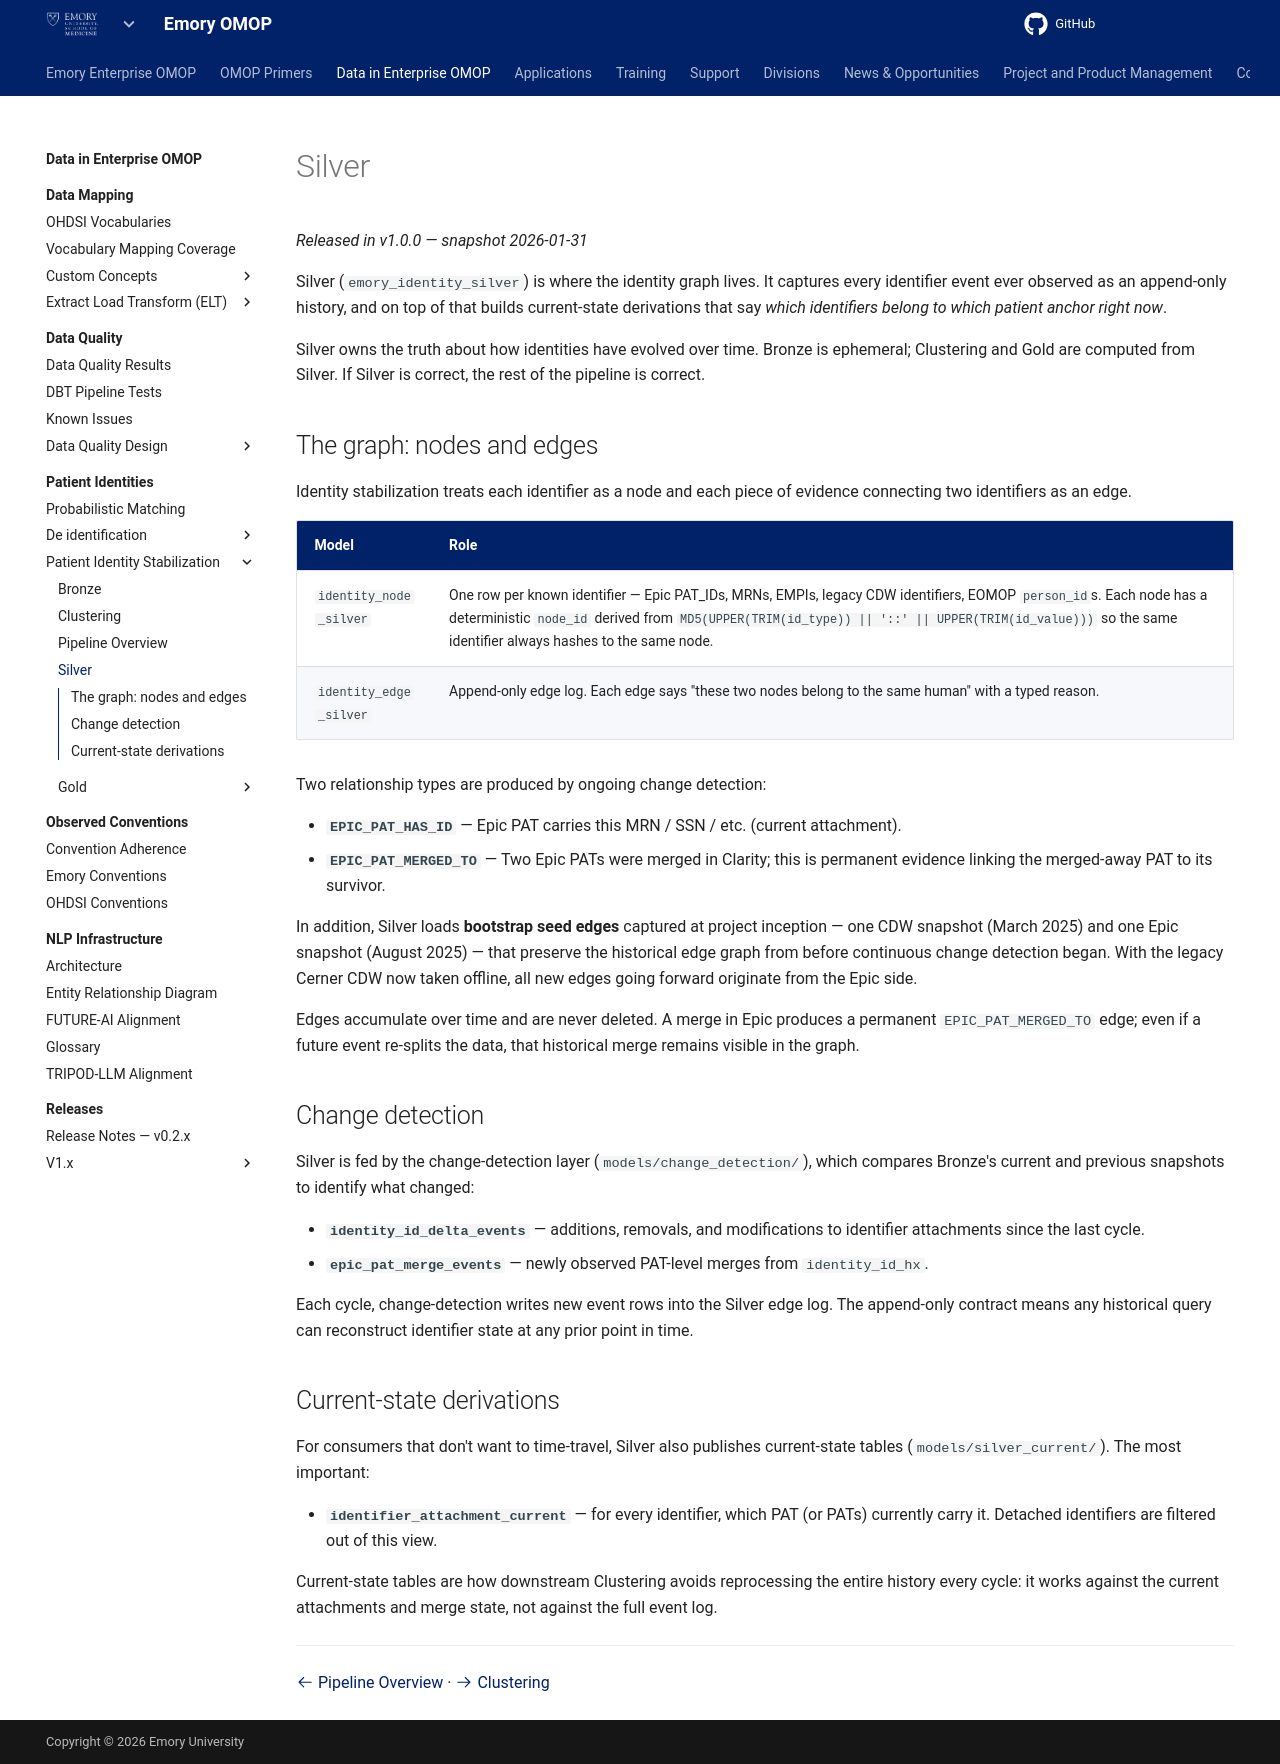

repository: Emory-OMOP/info · page: Data in Enterprise OMOP/Patient Identities/Patient Identity Stabilization/Silver/index.html · generator: mkdocs

---
hide:
  - footer
title: Silver
---

# Silver

*Released in v1.0.0 — snapshot 2026-01-31*

Silver (`emory_identity_silver`) is where the identity graph lives. It captures every identifier event ever observed as an append-only history, and on top of that builds current-state derivations that say *which identifiers belong to which patient anchor right now*.

Silver owns the truth about how identities have evolved over time. Bronze is ephemeral; Clustering and Gold are computed from Silver. If Silver is correct, the rest of the pipeline is correct.

## The graph: nodes and edges

Identity stabilization treats each identifier as a node and each piece of evidence connecting two identifiers as an edge.

| Model | Role |
|---|---|
| `identity_node_silver` | One row per known identifier — Epic PAT_IDs, MRNs, EMPIs, legacy CDW identifiers, EOMOP `person_id`s. Each node has a deterministic `node_id` derived from `MD5(UPPER(TRIM(id_type)) || '::' || UPPER(TRIM(id_value)))` so the same identifier always hashes to the same node. |
| `identity_edge_silver` | Append-only edge log. Each edge says "these two nodes belong to the same human" with a typed reason. |

Two relationship types are produced by ongoing change detection:

- **`EPIC_PAT_HAS_ID`** — Epic PAT carries this MRN / SSN / etc. (current attachment).
- **`EPIC_PAT_MERGED_TO`** — Two Epic PATs were merged in Clarity; this is permanent evidence linking the merged-away PAT to its survivor.

In addition, Silver loads **bootstrap seed edges** captured at project inception — one CDW snapshot (March 2025) and one Epic snapshot (August 2025) — that preserve the historical edge graph from before continuous change detection began. With the legacy Cerner CDW now taken offline, all new edges going forward originate from the Epic side.

Edges accumulate over time and are never deleted. A merge in Epic produces a permanent `EPIC_PAT_MERGED_TO` edge; even if a future event re-splits the data, that historical merge remains visible in the graph.

## Change detection

Silver is fed by the change-detection layer (`models/change_detection/`), which compares Bronze's current and previous snapshots to identify what changed:

- **`identity_id_delta_events`** — additions, removals, and modifications to identifier attachments since the last cycle.
- **`epic_pat_merge_events`** — newly observed PAT-level merges from `identity_id_hx`.

Each cycle, change-detection writes new event rows into the Silver edge log. The append-only contract means any historical query can reconstruct identifier state at any prior point in time.

## Current-state derivations

For consumers that don't want to time-travel, Silver also publishes current-state tables (`models/silver_current/`). The most important:

- **`identifier_attachment_current`** — for every identifier, which PAT (or PATs) currently carry it. Detached identifiers are filtered out of this view.

Current-state tables are how downstream Clustering avoids reprocessing the entire history every cycle: it works against the current attachments and merge state, not against the full event log.

---

[:octicons-arrow-left-24: Pipeline Overview](../Pipeline%20Overview.md) · [:octicons-arrow-right-24: Clustering](../Clustering/index.md)
